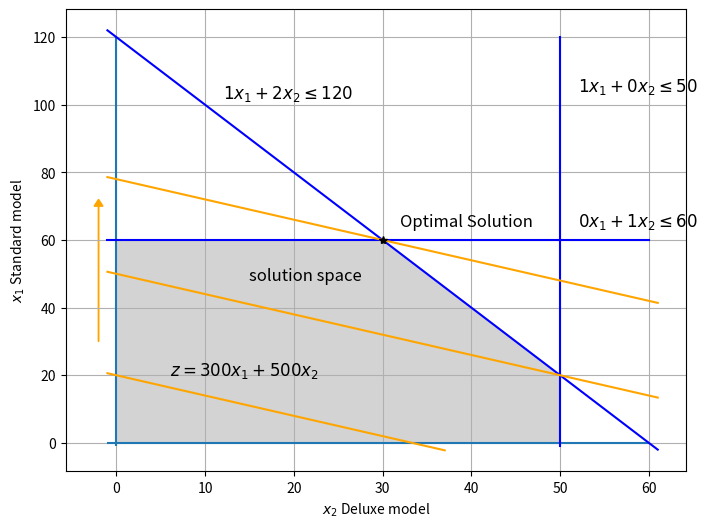

Write Python code to recreate this figure.
"""
Python code for example 1 of the addendum: the computer production problem
"""
import matplotlib.pyplot as plt
import numpy as np
from matplotlib.patches import Polygon
from scipy.optimize import minimize

__version__ = 0.1


def objective(variables):
    x1, x2 = variables
    return -1 * (300 * x1 + 500 * x2)


def constraint(variables):
    x1, x2 = variables
    return -1 * x1 - 2 * x2 + 120


result = minimize(objective, np.array([1, 1]), method='SLSQP', bounds=((0, 60), (0, 50)),
                  constraints={'type': 'ineq', 'fun': constraint})

print(f'The optimal solution is for producing {round(result.x[0])} basic computers and '
      f'{round(result.x[1])} advanced computers.')

print(f'This will result in a profit of €{round(-1 * result.fun, 2)}')

fig, ax = plt.subplots(figsize=(8, 6))
ax.grid()

# Draw constraint lines
ax.hlines(0, -1, 60)
ax.vlines(0, -1, 120)
ax.plot(np.linspace(-1, 80, 100) * 0 + 50, np.linspace(-1, 120, 100), color="blue")
ax.plot(np.linspace(-1, 60, 100), np.linspace(-1, 60, 100) * 0 + 60, color="blue")
ax.plot(np.linspace(-1, 61, 100), -2 / 1 * np.linspace(-1, 61, 100) + 120, color="blue")

# Draw the feasible region
feasible_set = Polygon(np.array([[0, 0],
                                 [0, 60],
                                 [30, 60],
                                 [50, 20],
                                 [50, 0]]),
                       color="lightgrey")
ax.add_patch(feasible_set)

# Draw the objective function
ax.plot(np.linspace(-1, 61, 100), -3 / 5 * np.linspace(-1, 61, 100) + 78, color="orange")
ax.plot(np.linspace(-1, 37, 100), -3 / 5 * np.linspace(-1, 37, 100) + 20, color="orange")
ax.plot(np.linspace(-1, 61, 100), -3 / 5 * np.linspace(-1, 61, 100) + 50, color="orange")
ax.arrow(-2, 30, 0, 40, width=0.05, head_width=1, head_length=2, color="orange")
ax.text(52, 104, r"$1x_1 + 0x_2 \leq 50$", size=12)
ax.text(52, 64, r"$0x_1 + 1x_2 \leq 60$", size=12)
ax.text(12, 102, r"$1x_1 + 2x_2 \leq 120$", size=12)
ax.text(6, 20, r"$z = 300x_1 + 500x_2$", size=12)
ax.text(15, 48, "solution space", size=12)

# Draw the optimal solution
ax.plot(result.x[1], result.x[0], "*", color="black")
ax.text(32, 64, "Optimal Solution", size=12)
plt.xlabel(r"$x_2$ Deluxe model")
plt.ylabel(r"$x_1$ Standard model")
plt.show()
